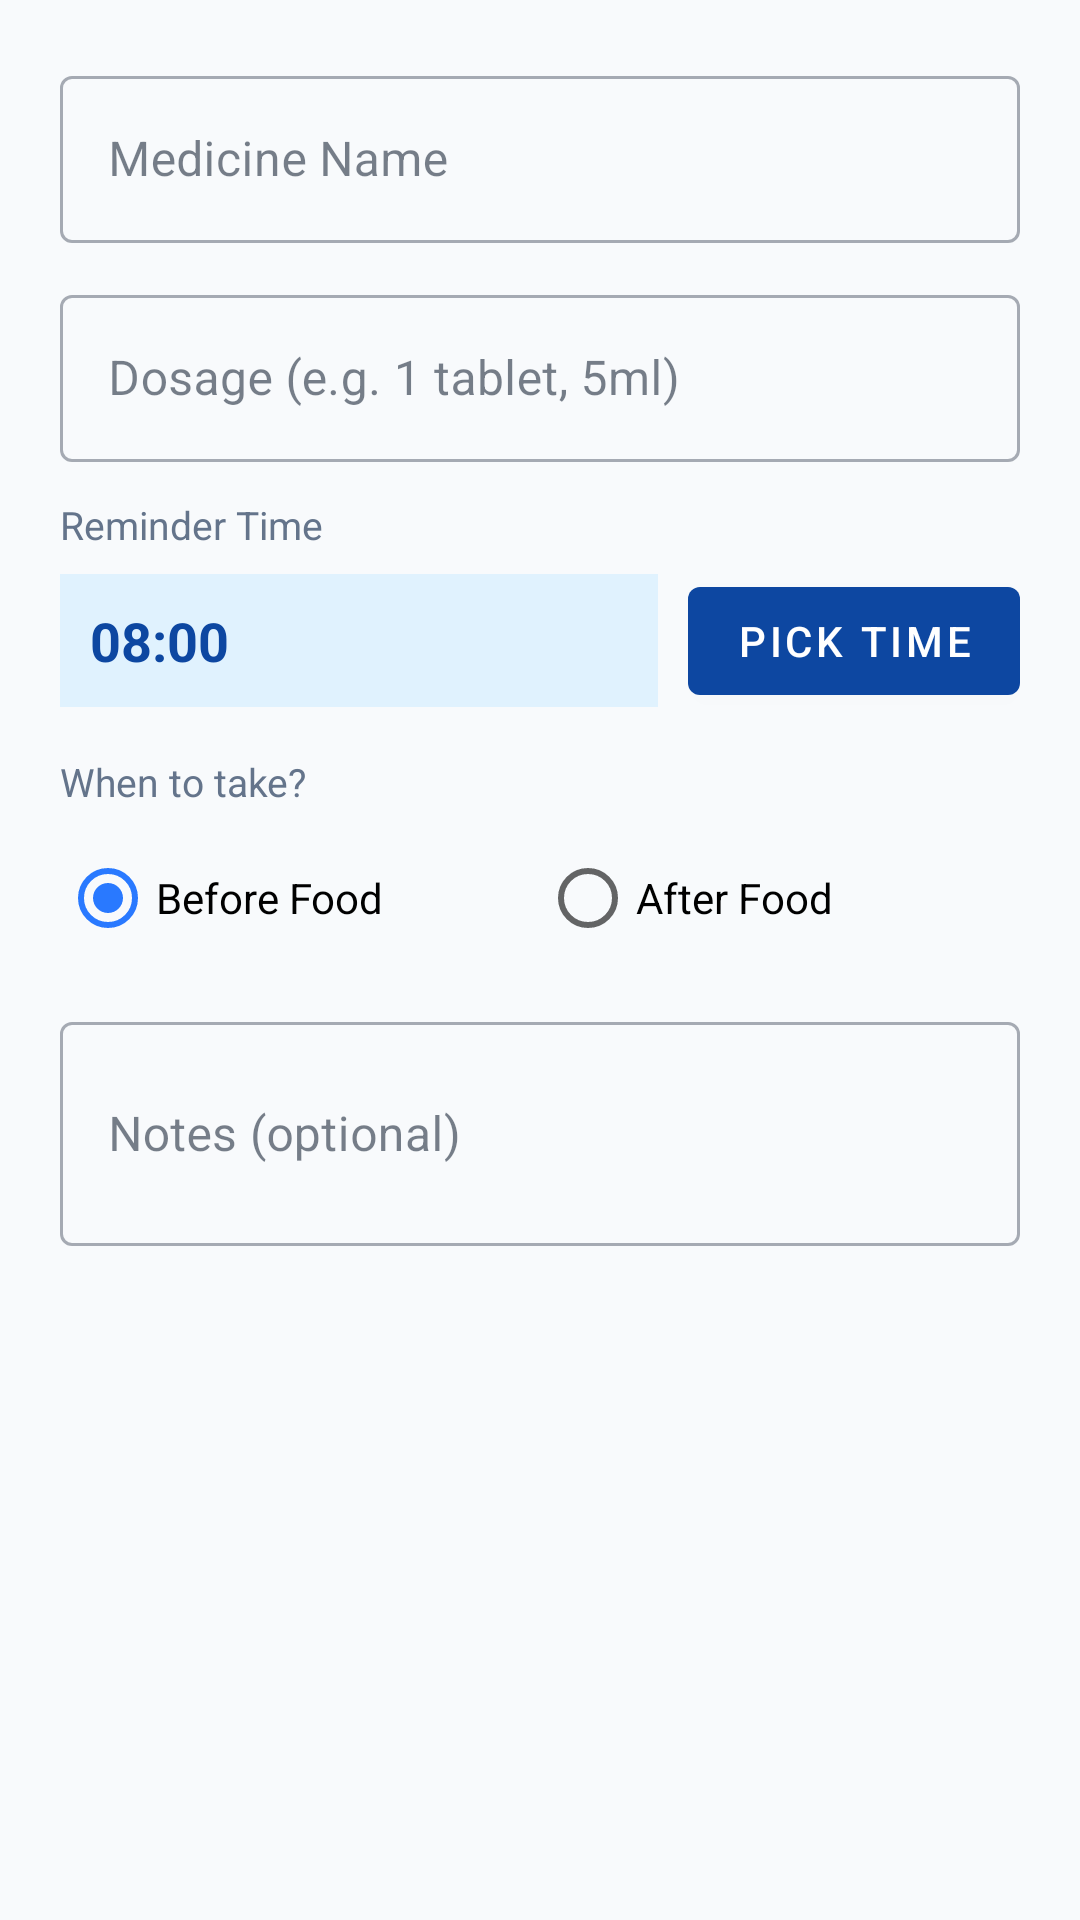

This screen was rendered from an Android layout file. Write that file and the resources it references.
<!-- AndroidManifest.xml: application theme Theme.MediCare -->
<!-- res/layout/dialog_add_medicine.xml -->
<?xml version="1.0" encoding="utf-8"?>
<LinearLayout
    xmlns:android="http://schemas.android.com/apk/res/android"
    android:layout_width="match_parent"
    android:layout_height="wrap_content"
    android:orientation="vertical"
    android:padding="20dp">

    
    <com.google.android.material.textfield.TextInputLayout
        android:layout_width="match_parent"
        android:layout_height="wrap_content"
        android:layout_marginBottom="12dp"
        style="@style/Widget.MaterialComponents.TextInputLayout.OutlinedBox">
        <com.google.android.material.textfield.TextInputEditText
            android:id="@+id/etMedicineName"
            android:layout_width="match_parent"
            android:layout_height="wrap_content"
            android:hint="Medicine Name"
            android:inputType="textCapWords" />
    </com.google.android.material.textfield.TextInputLayout>

    
    <com.google.android.material.textfield.TextInputLayout
        android:layout_width="match_parent"
        android:layout_height="wrap_content"
        android:layout_marginBottom="12dp"
        style="@style/Widget.MaterialComponents.TextInputLayout.OutlinedBox">
        <com.google.android.material.textfield.TextInputEditText
            android:id="@+id/etDosage"
            android:layout_width="match_parent"
            android:layout_height="wrap_content"
            android:hint="Dosage (e.g. 1 tablet, 5ml)"
            android:inputType="text" />
    </com.google.android.material.textfield.TextInputLayout>

    
    <TextView
        android:layout_width="wrap_content"
        android:layout_height="wrap_content"
        android:layout_marginBottom="6dp"
        android:text="Reminder Time"
        android:textColor="@color/text_secondary"
        android:textSize="13sp" />

    <LinearLayout
        android:layout_width="match_parent"
        android:layout_height="wrap_content"
        android:layout_marginBottom="14dp"
        android:gravity="center_vertical"
        android:orientation="horizontal">

        <TextView
            android:id="@+id/tvSelectedTime"
            android:layout_width="0dp"
            android:layout_height="wrap_content"
            android:layout_weight="1"
            android:background="@color/medicine_card"
            android:padding="10dp"
            android:text="08:00"
            android:textColor="@color/primary"
            android:textSize="18sp"
            android:textStyle="bold" />

        <com.google.android.material.button.MaterialButton
            android:id="@+id/btnPickTime"
            android:layout_width="wrap_content"
            android:layout_height="wrap_content"
            android:layout_marginStart="10dp"
            android:text="Pick Time"
            app:backgroundTint="@color/primary"
            xmlns:app="http://schemas.android.com/apk/res-auto"/>

    </LinearLayout>

    
    <TextView
        android:layout_width="wrap_content"
        android:layout_height="wrap_content"
        android:layout_marginBottom="6dp"
        android:text="When to take?"
        android:textColor="@color/text_secondary"
        android:textSize="13sp" />

    <RadioGroup
        android:id="@+id/rgFoodTiming"
        android:layout_width="match_parent"
        android:layout_height="wrap_content"
        android:layout_marginBottom="12dp"
        android:orientation="horizontal">

        <RadioButton
            android:id="@+id/rbBeforeFood"
            android:layout_width="0dp"
            android:layout_height="wrap_content"
            android:layout_weight="1"
            android:checked="true"
            android:text="Before Food" />

        <RadioButton
            android:id="@+id/rbAfterFood"
            android:layout_width="0dp"
            android:layout_height="wrap_content"
            android:layout_weight="1"
            android:text="After Food" />

    </RadioGroup>

    
    <com.google.android.material.textfield.TextInputLayout
        android:layout_width="match_parent"
        android:layout_height="wrap_content"
        style="@style/Widget.MaterialComponents.TextInputLayout.OutlinedBox">
        <com.google.android.material.textfield.TextInputEditText
            android:id="@+id/etNotes"
            android:layout_width="match_parent"
            android:layout_height="wrap_content"
            android:hint="Notes (optional)"
            android:inputType="textMultiLine"
            android:lines="2" />
    </com.google.android.material.textfield.TextInputLayout>

</LinearLayout>
<!-- resources referenced by this layout -->
<resources>
  <color name="medicine_card">#E0F2FE</color>
  <color name="primary">#0D47A1</color>
  <color name="text_secondary">#64748B</color>
  <style name="Theme.MediCare" parent="Theme.MaterialComponents.DayNight.NoActionBar">
          <item name="colorPrimary">@color/primary</item>
          <item name="colorPrimaryDark">@color/primary_dark</item>
          <item name="colorAccent">@color/accent</item>
          <item name="android:windowBackground">@color/background</item>
          <item name="colorSurface">@color/surface</item>
          <item name="colorOnSurface">@color/text_primary</item>
      </style>
  <color name="primary_dark">#002171</color>
  <color name="accent">#2979FF</color>
  <color name="background">#F8FAFC</color>
  <color name="surface">#FFFFFF</color>
  <color name="text_primary">#1E293B</color>
</resources>
